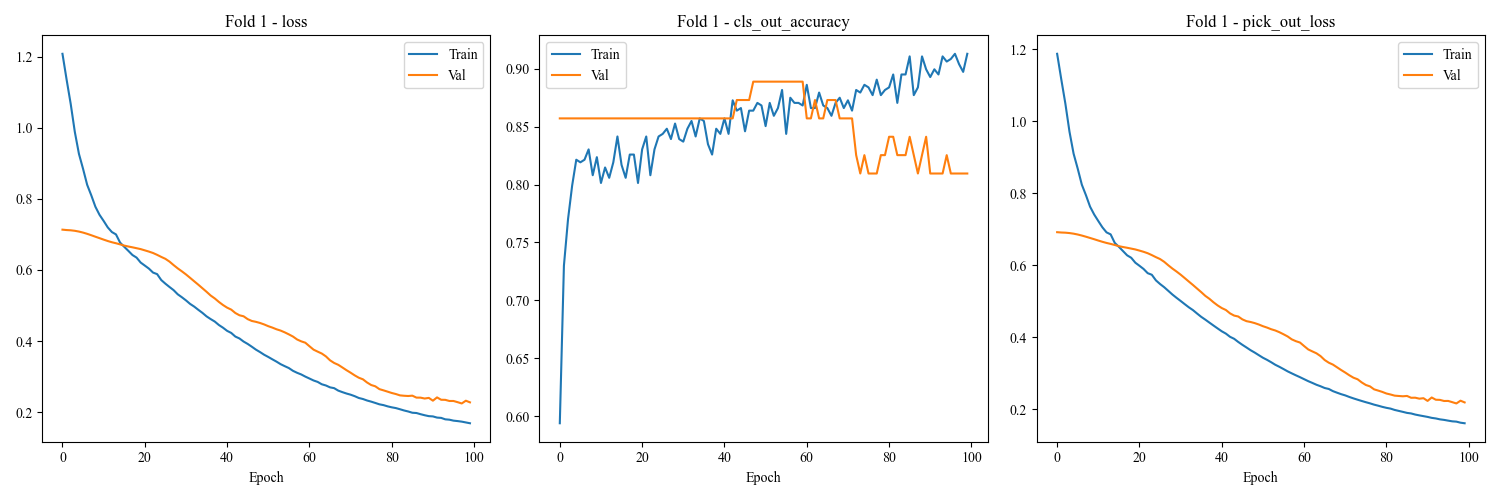

The table this chart was drawn from, first rows:
loss, cls_out_loss, pick_out_loss, cls_out_accuracy, val_loss, val_cls_out_loss, val_pick_out_loss, val_cls_out_accuracy, lr
1.208, 0.04166, 1.187, 0.5938, 0.7131, 0.04274, 0.6918, 0.8571, 0.001
1.135, 0.03812, 1.116, 0.7299, 0.712, 0.04231, 0.6909, 0.8571, 0.001
1.067, 0.03642, 1.049, 0.7701, 0.7113, 0.04189, 0.6904, 0.8571, 0.001
0.988, 0.03466, 0.9707, 0.7991, 0.7099, 0.0412, 0.6893, 0.8571, 0.001
0.9263, 0.03344, 0.9096, 0.8214, 0.7078, 0.04025, 0.6876, 0.8571, 0.001
0.8842, 0.03225, 0.8681, 0.8192, 0.7049, 0.03913, 0.6853, 0.8571, 0.001
0.8392, 0.03132, 0.8236, 0.8214, 0.7014, 0.03792, 0.6824, 0.8571, 0.001
0.8097, 0.03049, 0.7944, 0.8304, 0.6975, 0.03652, 0.6792, 0.8571, 0.001
0.7776, 0.02993, 0.7626, 0.808, 0.6933, 0.03512, 0.6757, 0.8571, 0.001
0.7549, 0.02811, 0.7408, 0.8237, 0.6893, 0.03404, 0.6722, 0.8571, 0.001
0.7377, 0.02998, 0.7227, 0.8013, 0.6851, 0.03311, 0.6686, 0.8571, 0.001
0.7195, 0.02874, 0.7052, 0.8147, 0.6812, 0.03224, 0.6651, 0.8571, 0.001
0.7065, 0.03042, 0.6913, 0.8058, 0.6778, 0.03169, 0.6619, 0.8571, 0.001
0.6998, 0.02819, 0.6857, 0.8192, 0.6749, 0.03136, 0.6593, 0.8571, 0.001
0.6767, 0.02937, 0.662, 0.8415, 0.6718, 0.03112, 0.6562, 0.8571, 0.001
0.665, 0.02762, 0.6512, 0.817, 0.6683, 0.03074, 0.653, 0.8571, 0.001
0.6536, 0.02837, 0.6394, 0.8058, 0.6658, 0.03034, 0.6506, 0.8571, 0.001
0.6418, 0.02847, 0.6276, 0.8259, 0.6635, 0.02988, 0.6485, 0.8571, 0.001
0.6345, 0.02762, 0.6207, 0.8259, 0.661, 0.02955, 0.6462, 0.8571, 0.001
0.6206, 0.02712, 0.607, 0.8013, 0.6584, 0.02915, 0.6439, 0.8571, 0.001
0.6121, 0.02721, 0.5985, 0.8304, 0.655, 0.02852, 0.6407, 0.8571, 0.001
0.6036, 0.02789, 0.5897, 0.8415, 0.6515, 0.02823, 0.6373, 0.8571, 0.001
0.5925, 0.02892, 0.578, 0.808, 0.6475, 0.02827, 0.6334, 0.8571, 0.001
0.5881, 0.02891, 0.5736, 0.8304, 0.6423, 0.0282, 0.6282, 0.8571, 0.001
0.5714, 0.02681, 0.558, 0.8415, 0.6365, 0.02801, 0.6225, 0.8571, 0.001
0.5612, 0.02656, 0.548, 0.8438, 0.6311, 0.02774, 0.6172, 0.8571, 0.001
0.5519, 0.0256, 0.5391, 0.8482, 0.6233, 0.0274, 0.6096, 0.8571, 0.001
0.543, 0.02807, 0.529, 0.8393, 0.6135, 0.02715, 0.5999, 0.8571, 0.001
0.5314, 0.02516, 0.5188, 0.8527, 0.6043, 0.0269, 0.5908, 0.8571, 0.001
0.5231, 0.02693, 0.5097, 0.8393, 0.596, 0.0267, 0.5827, 0.8571, 0.001
0.5143, 0.02667, 0.5009, 0.8371, 0.5873, 0.02675, 0.5739, 0.8571, 0.001
0.5044, 0.02484, 0.492, 0.8482, 0.5777, 0.02668, 0.5644, 0.8571, 0.001
0.4968, 0.02708, 0.4832, 0.8549, 0.568, 0.02654, 0.5547, 0.8571, 0.001
0.4878, 0.02463, 0.4754, 0.8415, 0.5584, 0.02637, 0.5452, 0.8571, 0.001
0.4791, 0.0263, 0.466, 0.8571, 0.5484, 0.02623, 0.5353, 0.8571, 0.001
0.4693, 0.02499, 0.4568, 0.8549, 0.5385, 0.02602, 0.5255, 0.8571, 0.001
0.4617, 0.02528, 0.449, 0.8348, 0.5279, 0.02584, 0.515, 0.8571, 0.001
0.4547, 0.02786, 0.4408, 0.8259, 0.5197, 0.02573, 0.5068, 0.8571, 0.001
0.445, 0.0248, 0.4326, 0.8482, 0.5099, 0.0256, 0.4971, 0.8571, 0.001
0.4374, 0.02567, 0.4246, 0.8438, 0.5012, 0.02549, 0.4885, 0.8571, 0.001
0.4286, 0.0238, 0.4167, 0.8571, 0.4938, 0.02527, 0.4812, 0.8571, 0.001
0.4227, 0.02489, 0.4102, 0.8438, 0.4882, 0.02494, 0.4758, 0.8571, 0.001
0.4125, 0.0221, 0.4014, 0.8728, 0.4787, 0.02454, 0.4665, 0.8571, 0.001
0.4071, 0.02247, 0.3959, 0.8638, 0.4724, 0.02411, 0.4603, 0.873, 0.001
0.3985, 0.02274, 0.3871, 0.8661, 0.4695, 0.02357, 0.4577, 0.873, 0.001
0.3917, 0.02514, 0.3792, 0.846, 0.4615, 0.02332, 0.4498, 0.873, 0.001
0.3839, 0.02427, 0.3718, 0.8638, 0.4564, 0.02306, 0.4448, 0.873, 0.001
0.3757, 0.02307, 0.3642, 0.8638, 0.4539, 0.02276, 0.4425, 0.8889, 0.001
0.3688, 0.02246, 0.3576, 0.8705, 0.4507, 0.0225, 0.4394, 0.8889, 0.001
0.3613, 0.02191, 0.3504, 0.8683, 0.4466, 0.02216, 0.4355, 0.8889, 0.001
0.3551, 0.02369, 0.3433, 0.8504, 0.4417, 0.02169, 0.4308, 0.8889, 0.001
0.3484, 0.02208, 0.3374, 0.8705, 0.4377, 0.02138, 0.427, 0.8889, 0.001
0.342, 0.02234, 0.3308, 0.8594, 0.433, 0.02107, 0.4224, 0.8889, 0.001
0.3348, 0.02209, 0.3238, 0.8661, 0.4293, 0.02069, 0.4189, 0.8889, 0.001
0.3292, 0.02227, 0.3181, 0.8817, 0.4243, 0.0203, 0.4142, 0.8889, 0.001
0.3239, 0.024, 0.3119, 0.8438, 0.4186, 0.0204, 0.4085, 0.8889, 0.001
0.3161, 0.02126, 0.3055, 0.875, 0.4125, 0.02033, 0.4024, 0.8889, 0.001
0.3106, 0.02127, 0.2999, 0.8705, 0.4043, 0.02001, 0.3943, 0.8889, 0.001
0.306, 0.02284, 0.2945, 0.8705, 0.3991, 0.01963, 0.3893, 0.8889, 0.001
0.2999, 0.02106, 0.2893, 0.8683, 0.3952, 0.0194, 0.3855, 0.8889, 0.001
... 40 more rows
